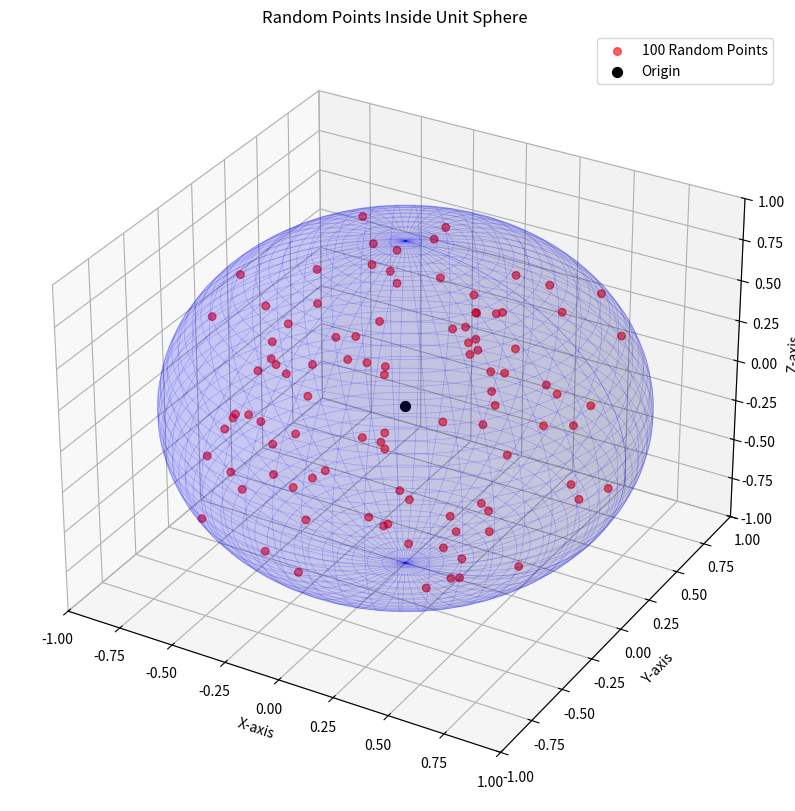

Source code (Python):
import numpy as np
import matplotlib.pyplot as plt
from mpl_toolkits.mplot3d import Axes3D
import os
import datetime

# Create figure
fig = plt.figure(figsize=(10, 10))
ax = fig.add_subplot(111, projection='3d')

# Create sphere
u = np.linspace(0, 2 * np.pi, 100)
v = np.linspace(0, np.pi, 100)
x = np.outer(np.cos(u), np.sin(v))
y = np.outer(np.sin(u), np.sin(v))
z = np.outer(np.ones(np.size(u)), np.cos(v))

# Plot the sphere surface
ax.plot_surface(x, y, z, color='b', alpha=0.1)
# Plot wireframe for better visibility
ax.plot_wireframe(x, y, z, color='b', alpha=0.2, linewidth=0.5)

# Generate random points inside the sphere using spherical coordinates
num_points = 100  # Number of points to generate
points = []

for _ in range(num_points):
    # Random radius (cube root for uniform distribution in sphere)
    r = np.random.random() ** (1/3)
    # Random angles
    theta = np.random.uniform(0, 2 * np.pi)  # azimuthal angle
    phi = np.arccos(np.random.uniform(-1, 1))  # polar angle
    
    # Convert to Cartesian coordinates
    x = r * np.sin(phi) * np.cos(theta)
    y = r * np.sin(phi) * np.sin(theta)
    z = r * np.cos(phi)
    points.append([x, y, z])

# Convert points to numpy array for easier plotting
points = np.array(points)

# Plot the random points
ax.scatter(points[:, 0], points[:, 1], points[:, 2], 
          c='red', s=30, alpha=0.6, label=f'{num_points} Random Points')

# Plot origin
ax.scatter([0], [0], [0], color='black', s=50, label='Origin')

# Customize the plot
ax.set_title('Random Points Inside Unit Sphere')
ax.set_xlabel('X-axis')
ax.set_ylabel('Y-axis')
ax.set_zlabel('Z-axis')
ax.set_xlim([-1, 1])
ax.set_ylim([-1, 1])
ax.set_zlim([-1, 1])
ax.legend()

# Save the plot first
timestamp = datetime.datetime.now().strftime("%Y%m%d_%H%M%S")
os.makedirs("graphs", exist_ok=True)
save_path = os.path.join("graphs", f"random_points_sphere_{timestamp}.png")
plt.savefig(save_path, dpi=100, bbox_inches='tight')
print(f"Plot saved to {save_path}")

# Show the plot
plt.show()

# Close the plot to free memory
plt.close() 
